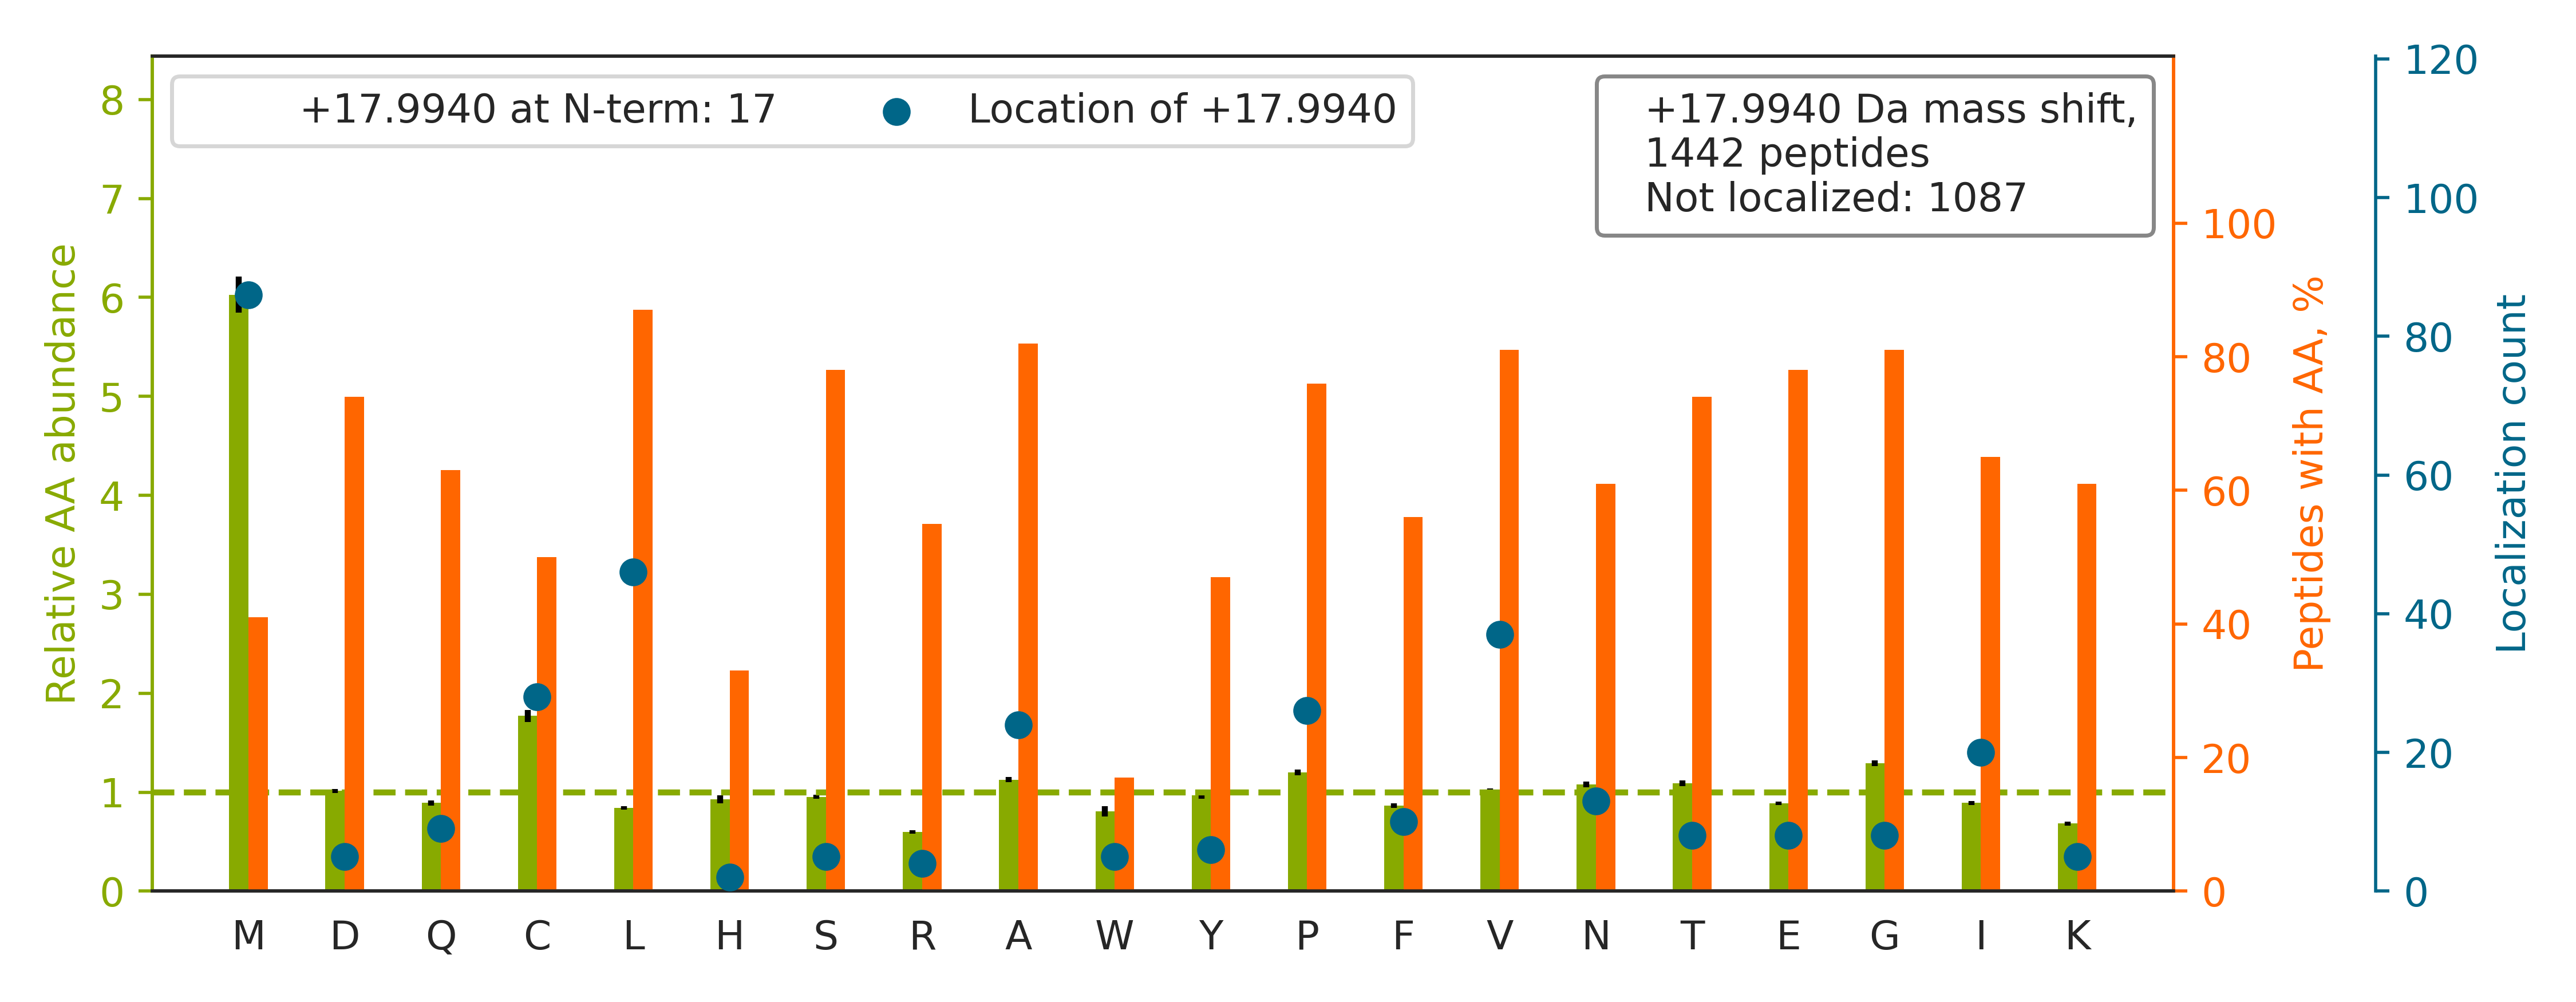

The data file committed next to this chart (first rows):
top isoform	localization score	spectrum
K.TTSGYAGGLSSAYGGLTSPGLSYSL[+18]GSSFGSGA…	0.01085	42CPTAC_COprospective_W_VU_20151124_05CO…
K.ILVNQLSVDDVNVLTC[+18]ATGTLSNLTCNNSK.N	0.1419	64CPTAC_COprospective_W_VU_20160318_11CO…
K.ALCGFTEAAAQAAYLV[+18]GVSDPNSQAGQQGLVEP…	0.9095	65CPTAC_COprospective_W_VU_20160322_05CO…
R.VGEPGQAGNPALVSAYGTGLEGGTTGIQSEFFINTTR.…		76CPTAC_COprospective_W_VU_20160502_11CO…
K.N[+18]MDPLNDNVTSLLNASSDKFVADLWK.D	0.02746	89CPTAC_COprospective_W_VU_20160707_11CO…
K.KVADA[+18]LTNAVAHVDDMPNALSALSDLHAHK.L	0.2454	49CPTAC_COprospective_W_VU_20151222_11CO…
R.ALGALVDSCA[+18]PGLCPDWDSWDASKPVTNAR.E	0.8542	70CPTAC_COprospective_W_VU_20160421_11CO…
R.LASPSGSTSSGLEVV[+18]APEGTSAPGGGPGTLDDS…	0.7349	63CPTAC_COprospective_W_VU_20160316_11CO…
K.VREEVVTVGNSVNEGLNQPTDDSCFDPYTVSHYAVGDE…		52CPTAC_COprospective_W_VU_20160223_11CO…
R.FQSSAVMALQEACEAYLVGLFEDTNLCAIHAKR.V		87CPTAC_COprospective_W_VU_20160701_09CO…
K.GCPAALPLSNLYETLGVVGSTTTQLYTDR.T		28CPTAC_COprospective_W_VU_20150810_05CO…
R.VAVSADPNVPNVVVT[+18]GLTLVCSSAPGPLELDLT…	0.3918	37CPTAC_COprospective_W_VU_20150904_16CO…
R.GVSSPIAGPAQPPPWPQPAPWSQPAFYDSSER.I		58CPTAC_COprospective_W_VU_20160318_11CO…
K.SHCIAEVENDEM[+18]PADLPSLAADFVESK.D	0.9121	28CPTAC_COprospective_W_VU_20150810_05CO…
K.SEEMQTVQQEQLLQETQALQQSFLSEKDSLLQR.E		52CPTAC_COprospective_W_VU_20160223_11CO…
K.AVANFFSGSCAPCADGTDFPQLCQLCPGCGCSTLNQYF…		28CPTAC_COprospective_W_VU_20150810_05CO…
R.KFDFQGTCNYVLATTGCPGVSTQGLTPFTVTTK.N		26CPTAC_COprospective_W_VU_20150810_05CO…
R.AQAALQAVSAVQSGSLALSGGPSNEGTVLPGQSPVLR.…		52CPTAC_COprospective_W_VU_20160223_11CO…
K.CEDIDECSTI[+18]PGICEGGECTNTVSSYFCK.C	0.8589	52CPTAC_COprospective_W_VU_20160223_11CO…
R.YFAGNLASGGAAGATSLCFVYPLDFAR.T		15CPTAC_COprospective_W_VU_20151102_09CO…
K.ALANVN[+18]IGSLICNVGAGGPAPAAGAAPAGGPAP…	0.04869	53CPTAC_COprospective_W_VU_20160226_11CO…
K.SGTIFDNFLITNDEAYAEEFGNETWGVTK.A		75CPTAC_COprospective_W_VU_20160502_11CO…
R.AQGPDGGLTASTYSYLGGFDSSSNVLAGQLR.G		49CPTAC_COprospective_W_VU_20151222_11CO…
K.ALGALVDNCAPGLCPDWEAWDPNQPVENAR.E		54CPTAC_COprospective_W_VU_20160226_01CO…
K.VDVFNANSNL[+18]SSGPLPIFPLEQLVNKPVEELPE…	0.3046	53CPTAC_COprospective_W_VU_20160226_11CO…
R.TPSSYGAGELLDFS[+18]LADAVNQEFLTTR.T	0.3596	70CPTAC_COprospective_W_VU_20160421_11CO…
K.AGFAQPSGLSLASEDPWSCLFVADSESSTVR.T		57CPTAC_COprospective_W_VU_20160317_15CO…
R.VEYELSEEGDEPQYLDLPSTATSVNIPDLLPGR.K		63CPTAC_COprospective_W_VU_20160316_11CO…
K.DLL[+18]PSDMAVALLEAQAGTGHIIDPATSAR.L	0.1648	33CPTAC_COprospective_W_VU_20150818_11CO…
R.AQVPFSSCLEAY[+18]GAPEQVDDFWSTALQAK.S	0.6873	57CPTAC_COprospective_W_VU_20160317_15CO…
R.FGSYCPTTCGIADFLSTYQTK.V		58CPTAC_COprospective_W_VU_20160318_11CO…
K.GPEAGYVATPIAMVQAAMTLLSDASHLPK.A		26CPTAC_COprospective_W_VU_20150810_05CO…
R.EALEAESAWCYLY[+18]GTGSVAGVYLPGSR.Q	0.9006	42CPTAC_COprospective_W_VU_20151124_05CO…
R.YVEPIEDVPCGNI[+18]VGLVGVDQFLVK.T	0.2905	58CPTAC_COprospective_W_VU_20160318_11CO…
K.KAQLNIGNVLPVGTMPEGTIVCCLEEKPGDR.G		49CPTAC_COprospective_W_VU_20151222_11CO…
K.QPAIMPGQSYGLEDGSCSYKDFSESR.N		87CPTAC_COprospective_W_VU_20160701_09CO…
R.KEAESCDCLQGFQLTHSLGGGTGSGMGTLLISK.I		87CPTAC_COprospective_W_VU_20160701_09CO…
R.TGKPLSVELGPGIM[+18]GAIFDGIQRPLSDISSQTQ…	0.583	87CPTAC_COprospective_W_VU_20160701_09CO…
K.SHCIAEVENDEMPADLPSLAADFVESKDVCK.N		85CPTAC_COprospective_W_VU_20160630_11CO…
R.EEGPYEVEVTYDGV[+18]PVPGSPFPLEAVAPTKPSK…	0.86	63CPTAC_COprospective_W_VU_20160316_11CO…
R.ALEQQVEEMKTQLEELEDELQATEDAK.L		58CPTAC_COprospective_W_VU_20160318_11CO…
R.LRVPAAYAGSLCGLCGNYNQDPADDLK.A		01CPTAC_COprospective_W_VU_20150901_01CO…
K.METYCSSGSTDTSPVIDAVTHALTATTPYTR.Y		52CPTAC_COprospective_W_VU_20160223_11CO…
R.TELATYPGIIVSNICPGPVQSNIVENSLAGEVTK.T		65CPTAC_COprospective_W_VU_20160322_05CO…
K.YDVE[+18]NCLANKVDLSFSPSQSLPASHAHLR.V	0.3558	43CPTAC_COprospective_W_VU_20151130_01CO…
R.LVAFCPFASSQVALENANAVSEGVVHEDLR.L		52CPTAC_COprospective_W_VU_20160223_11CO…
K.FGAGAAGVLPGVGGAGVPGVPGAIPGIGGIAGVGTPAA…		87CPTAC_COprospective_W_VU_20160701_09CO…
K.DSVNPGVMVLLGCGALSSTCGQLASYPLALVR.T		30CPTAC_COprospective_W_VU_20150810_20CO…
K.DGQEGPIGPPGPQGEQGVEGAPAAPVPQVAFSAALSLP…		69CPTAC_COprospective_W_VU_20160407_22CO…
R.TPQGPVSATVEVSSPTGFAQSQVLEDVSQAAR.H		57CPTAC_COprospective_W_VU_20160317_15CO…
R.NLVWNAGALHYSDEVEIIQGLTR.M		57CPTAC_COprospective_W_VU_20160317_15CO…
K.LCM[+18]GSGLNLCEPNNKEGYYGYTGAFR.C	0.95	30CPTAC_COprospective_W_VU_20150810_20CO…
R.KEEHLSIEDFTQAF[+18]GMTPAAFSALPR.W	0.03271	87CPTAC_COprospective_W_VU_20160701_09CO…
K.ETVYCLNDDDETEVLKEDIIQGFR.Y		75CPTAC_COprospective_W_VU_20160502_11CO…
R.VAAGVLCELAQDKEAAEAI[+18]EAEGATAPLTELLH…	0.3745	54CPTAC_COprospective_W_VU_20160226_01CO…
K.VGEAGLLSVDCSEA[+18]GPGALGLEAVSDSGTK.A	0.6052	63CPTAC_COprospective_W_VU_20160316_11CO…
K.QVYEEEYGSSLEDDVVGDTSGYYQR.M		56CPTAC_COprospective_W_VU_20160303_01CO…
R.GTTTGSSSAPTPSTVQTTTTSAWTPTPTPLSTPSIIR.…		04CPTAC_COprospective_W_VU_20150915_05CO…
R.GAPQFCQ[+18]PCPCPLPHLANFAESCYR.K	0.8075	49CPTAC_COprospective_W_VU_20151222_11CO…
R.QVIQQNPALLPALLQQLGQENPQLLQQISR.H		58CPTAC_COprospective_W_VU_20160318_11CO…
... 1,382 more rows
